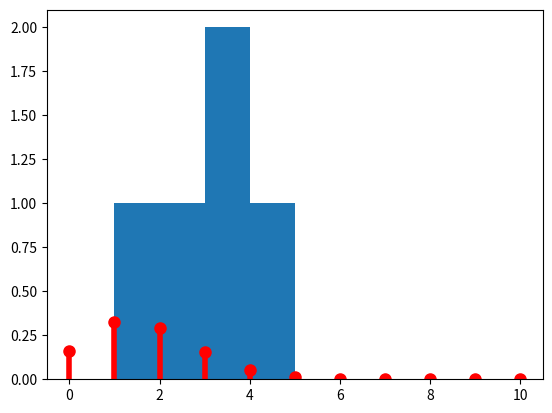
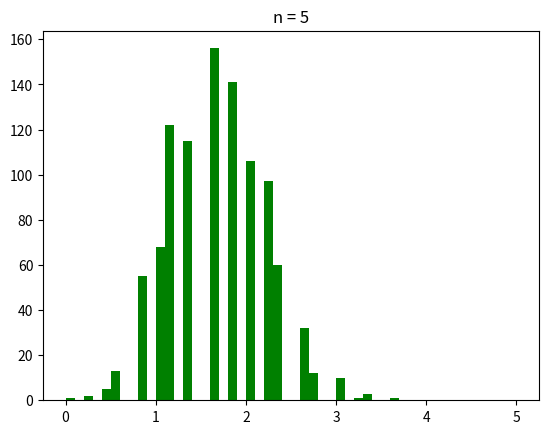

Reproduce these figures in Python, in order.
import numpy as np
import matplotlib.pyplot as plt
from scipy import stats

sixes = stats.binom(10, 1/6)  # n=10, p=1/6

# plot the probability mass function
x = np.arange(11)
plt.plot(x,sixes.pmf(x), 'ro', ms=8)
plt.vlines(x, 0, sixes.pmf(x), colors='r', lw=4)
plt.show()

sixes.mean()

sixes.var()

n = 5
sample = sixes.rvs(size=n)
print(sample)

x = np.arange(11)
plt.hist(sample, bins=x)
plt.show()

sample.mean()

sample.var()

xbars = []
for i in range(1000):
    sample = sixes.rvs(size=n)
    xbar = np.mean(sample)
    xbars.append(xbar)

fig, ax = plt.subplots(1, 1)
ax.hist(xbars,bins=50,range=(0,5), color='g')
ax.set_title("n = " + str(n))
plt.show()